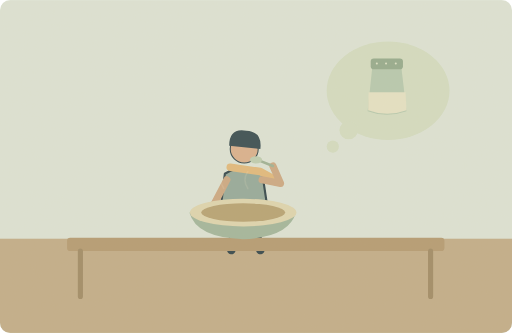
t = 0.00 s
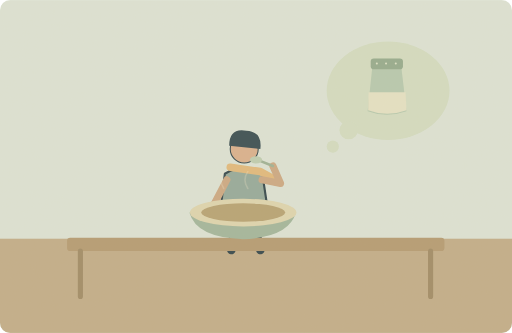
t = 1.25 s
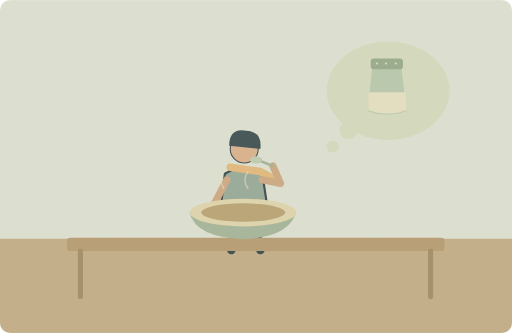
t = 3.75 s
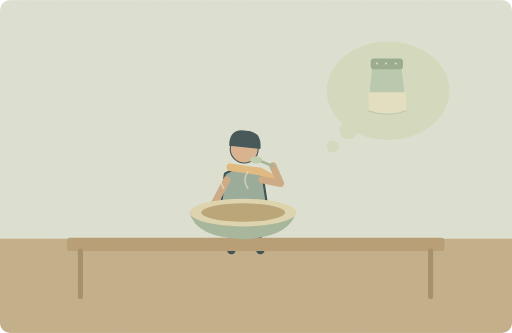
t = 5.00 s
t = 6.25 s: frame unchanged from t = 3.75 s, image omitted
t = 8.75 s: frame unchanged from t = 1.25 s, image omitted

The animated SVG that drew these frames (rendered in a browser with its animation timeline set to each time). Animation: 1 SMIL element (animate=1); one cycle of 10.00 s, repeats indefinitely.

<svg xmlns="http://www.w3.org/2000/svg" width="1000" height="650" viewBox="0 0 1000 650" role="img" aria-labelledby="title desc"><title id="title">单词小故事</title><desc id="desc">I think this soup needs a little more salt.</desc><metadata>{"wordId": "think", "dailyExample": "I think this soup needs a little more salt.", "source": "https://github.com/go1app/word-atlas/blob/main/public/atlas/entries/5.json", "attribution": "Word Atlas contributors — CC BY 4.0", "license": "https://creativecommons.org/licenses/by/4.0/", "changes": "New original vector animation interpreting the daily example.", "durationSeconds": 10}</metadata><defs><clipPath id="frame"><rect width="1000" height="650" rx="20"/></clipPath><filter id="paper"><feTurbulence type="fractalNoise" baseFrequency=".74" numOctaves="3" stitchTiles="stitch"/><feColorMatrix type="saturate" values="0"/><feComponentTransfer><feFuncA type="linear" slope=".065"/></feComponentTransfer><feBlend in="SourceGraphic" mode="soft-light"/></filter><filter id="glow" x="-100%" y="-100%" width="300%" height="300%"><feGaussianBlur stdDeviation="8"/></filter></defs><g clip-path="url(#frame)"><rect x="0" y="0" width="1000" height="650" rx="0" fill="#dce4d7" /><rect x="0" y="466" width="1000" height="184" rx="0" fill="#c0ac88" /><g transform="translate(477 358) scale(2.1)" stroke="#2c4148" stroke-linecap="round" stroke-linejoin="round"><path d="M-7 29L-12 62M7 29L15 62" fill="none" stroke="#2c4148" stroke-width="8" stroke-linecap="round" stroke-linejoin="round" /><path d="M-18 -9Q0 -20 17 -8L23 32H-23Z" fill="#92a89a" stroke="#2c4148" stroke-width="2" stroke-linecap="round" stroke-linejoin="round" /><circle cx="0" cy="-32" r="13" fill="#d9af8c" /><path d="M-14 -35Q-14 -52 2 -49Q17 -48 15 -32Z" fill="#32474e" stroke="none" stroke-width="2" stroke-linecap="round" stroke-linejoin="round" /><path d="M-13 -15L15 -11 26 -5" fill="none" stroke="#e1b97b" stroke-width="7" stroke-linecap="round" stroke-linejoin="round" /></g><path d="M443 351L411 412 440 432M512 351L548 358 533 324" fill="none" stroke="#cba782" stroke-width="14" stroke-linecap="round" stroke-linejoin="round" /><path d="M533 324L503 312" fill="none" stroke="#9cb094" stroke-width="5" stroke-linecap="round" stroke-linejoin="round" /><ellipse cx="500" cy="312" rx="12" ry="7" fill="#bdcdb1"/><rect x="131" y="464" width="737" height="26" rx="6" fill="#b39970" /><path d="M157 490V579M841 490V579" fill="none" stroke="#9e8964" stroke-width="10" stroke-linecap="round" stroke-linejoin="round" /><path d="M370 415H578Q564 464 475 467Q383 464 370 415Z" fill="#a0b59b" stroke="none" stroke-width="2" stroke-linecap="round" stroke-linejoin="round" /><ellipse cx="475" cy="415" rx="104" ry="27" fill="#ded5af"/><ellipse cx="475" cy="415" rx="82" ry="18" fill="#b5a172"/><ellipse cx="758" cy="177" rx="120" ry="96" fill="#d3ddc2"/><circle cx="650" cy="286" r="12" fill="#d3ddc2" /><circle cx="681" cy="254" r="18" fill="#d3ddc2" /><path d="M727 132H784L794 217Q755 231 718 217Z" fill="#b5c9af" stroke="none" stroke-width="2" stroke-linecap="round" stroke-linejoin="round" /><rect x="724" y="114" width="63" height="21" rx="6" fill="#92a98c" /><path d="M720 180H792L794 215Q756 229 719 215Z" fill="#e5e2c5" stroke="none" stroke-width="2" stroke-linecap="round" stroke-linejoin="round" /><circle cx="736" cy="124" r="2" fill="#dce2c6" /><circle cx="754" cy="124" r="2" fill="#dce2c6" /><circle cx="773" cy="124" r="2" fill="#dce2c6" /><g><animate attributeName="opacity" values=".15;.65;.15" keyTimes="0;.5;1" dur="10s" repeatCount="indefinite"/><path d="M437 368q-11 -17 0 -33M484 368q-11 -17 0 -33" fill="none" stroke="#eee5c9" stroke-width="3" stroke-linecap="round" stroke-linejoin="round" /></g><rect width="1000" height="650" fill="#ddc8a0" opacity=".14" filter="url(#paper)" pointer-events="none"/></g></svg>
